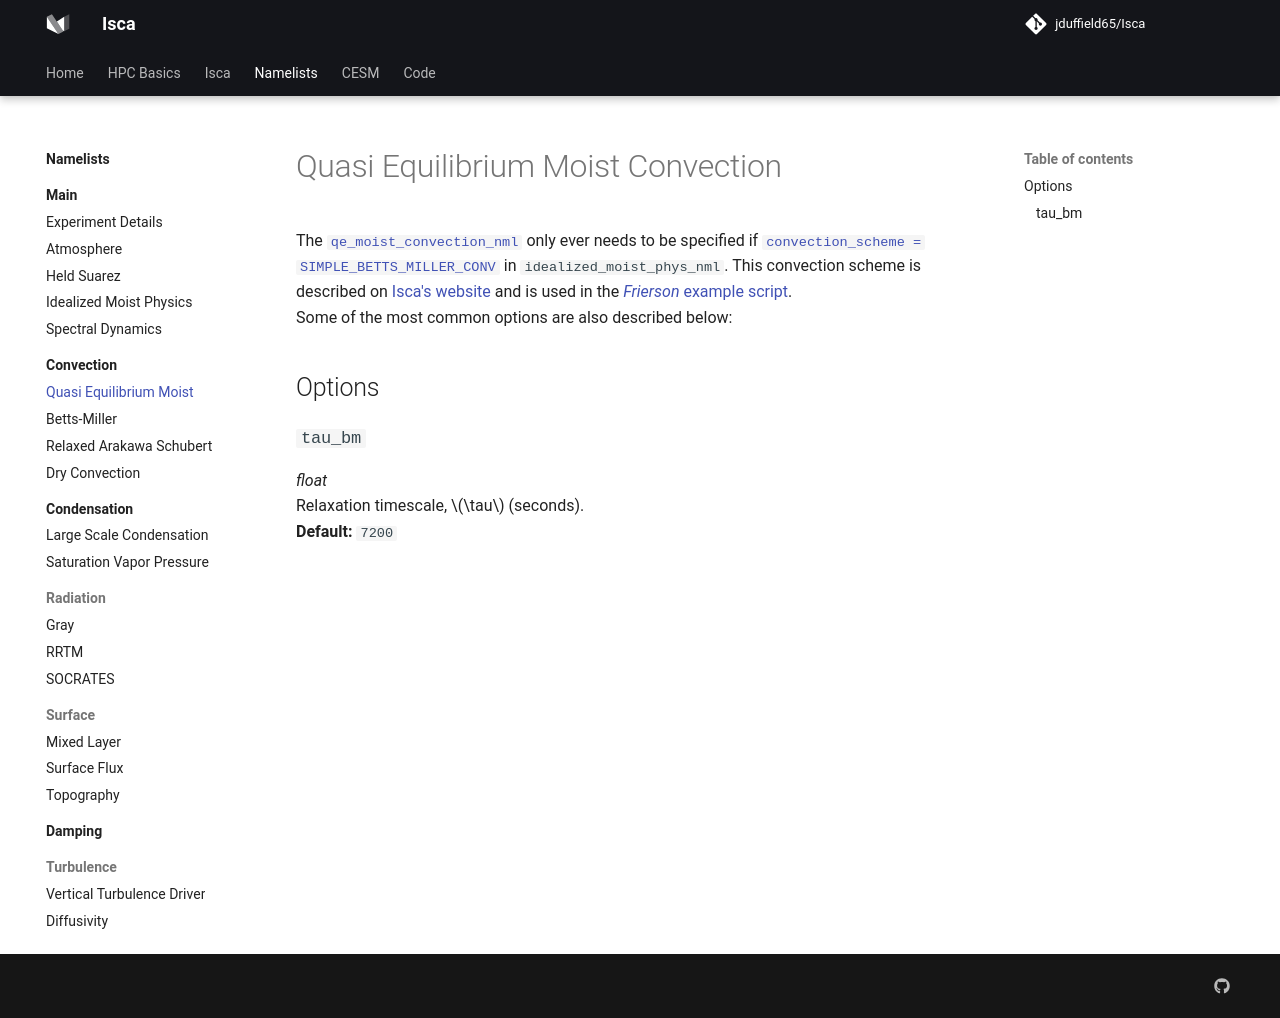

repository: jduffield65/Isca · page: namelists/convection/qe_moist_convection/index.html · generator: mkdocs

# Quasi Equilibrium Moist Convection
The [`qe_moist_convection_nml`](https://github.com/ExeClim/Isca/blob/master/src/atmos_param/qe_moist_convection/qe_moist_convection.F90) 
only ever needs to be specified if 
[`convection_scheme = SIMPLE_BETTS_MILLER_CONV`](../main/idealized_moist_physics.md#convection_scheme) in 
`idealized_moist_phys_nml`.
This convection scheme is described on [Isca's website](https://execlim.github.io/Isca/modules/convection_simple_betts_miller.html) 
and is used in the 
[*Frierson* example script](https://github.com/ExeClim/Isca/blob/master/exp/test_cases/frierson/frierson_test_case.py).</br>
Some of the most common options are also described below:

## Options
### `tau_bm`
*float*</br> Relaxation timescale, $\tau$ (seconds).</br>
**Default:** `7200`
